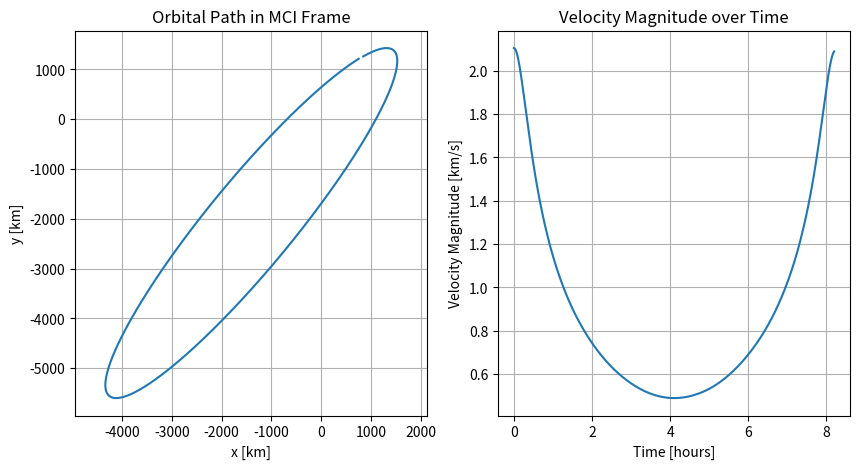
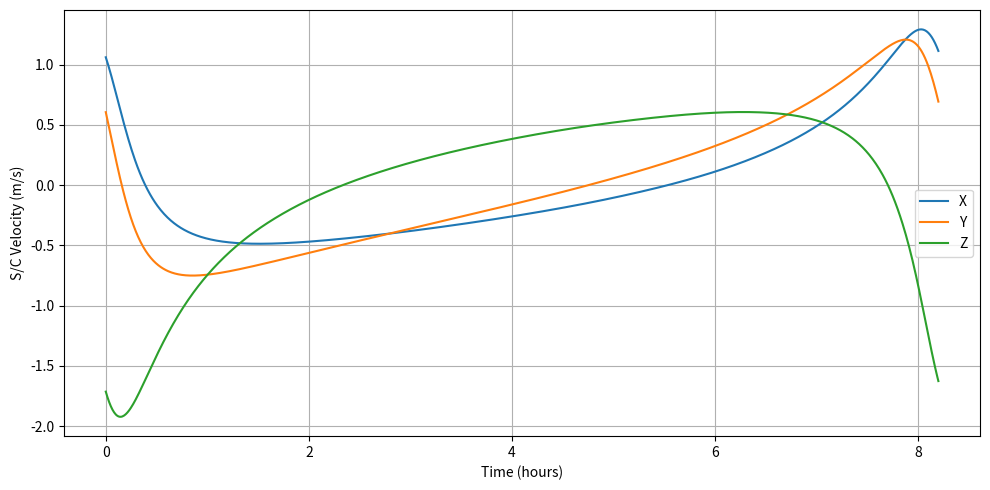

Reproduce these figures in Python, in order.
import numpy as np
from scipy.integrate import solve_ivp
import matplotlib.pyplot as plt

# Constants
mu_moon = 4902.8001  # Gravitational parameter of the Moon [km^3/s^2]

# Initial conditions
# Position and velocity vectors in MCI frame (assuming given periapsis and apoapsis)
r0 = np.array([843.62154762, 1259.48406671, 965.55158334])  # [km]
v0 = np.array([1.06001641, 0.60447933, -1.71465181])        # [km/s]

# Dynamics function: computes [dr/dt, dv/dt]
def orbital_dynamics(t, y):
    r = y[:3]
    v = y[3:]
    r_norm = np.linalg.norm(r)
    drdt = v
    dvdt = -mu_moon * r / r_norm**3
    return np.concatenate((drdt, dvdt))

# Time span for the integration (one orbital period)
orbital_period = 8.2 * 3600  # [s] (8.2 hours)
t_span = (0, orbital_period)
t_eval = np.linspace(0, orbital_period, 1000)  # 1000 points for smooth orbit

# Initial state vector
y0 = np.concatenate((r0, v0))

# Integrate the equations of motion
sol = solve_ivp(orbital_dynamics, t_span, y0, method='RK45', t_eval=t_eval)

# Extract position and velocity
positions = sol.y[:3].T
velocities = sol.y[3:].T
times = sol.t

# Plot the orbit
plt.figure(figsize=(10, 5))

# Plot position
plt.subplot(1, 2, 1)
plt.plot(positions[:, 0], positions[:, 1], label='Orbit path')
plt.xlabel('x [km]')
plt.ylabel('y [km]')
plt.title('Orbital Path in MCI Frame')
plt.axis('equal')
plt.grid()

# Plot velocity magnitude over time
vel_magnitude = np.linalg.norm(velocities, axis=1)
plt.subplot(1, 2, 2)
plt.plot(times / 3600, vel_magnitude)  # Convert time to hours
plt.xlabel('Time [hours]')
plt.ylabel('Velocity Magnitude [km/s]')
plt.title('Velocity Magnitude over Time')
plt.grid()

plt.figure(figsize=(10, 5))
plt.plot(times / 3600, velocities)
plt.ylabel('S/C Velocity (m/s)')
plt.legend(['X', 'Y', 'Z'])
plt.grid(True)
plt.xlabel('Time (hours)')

plt.tight_layout()
plt.show()